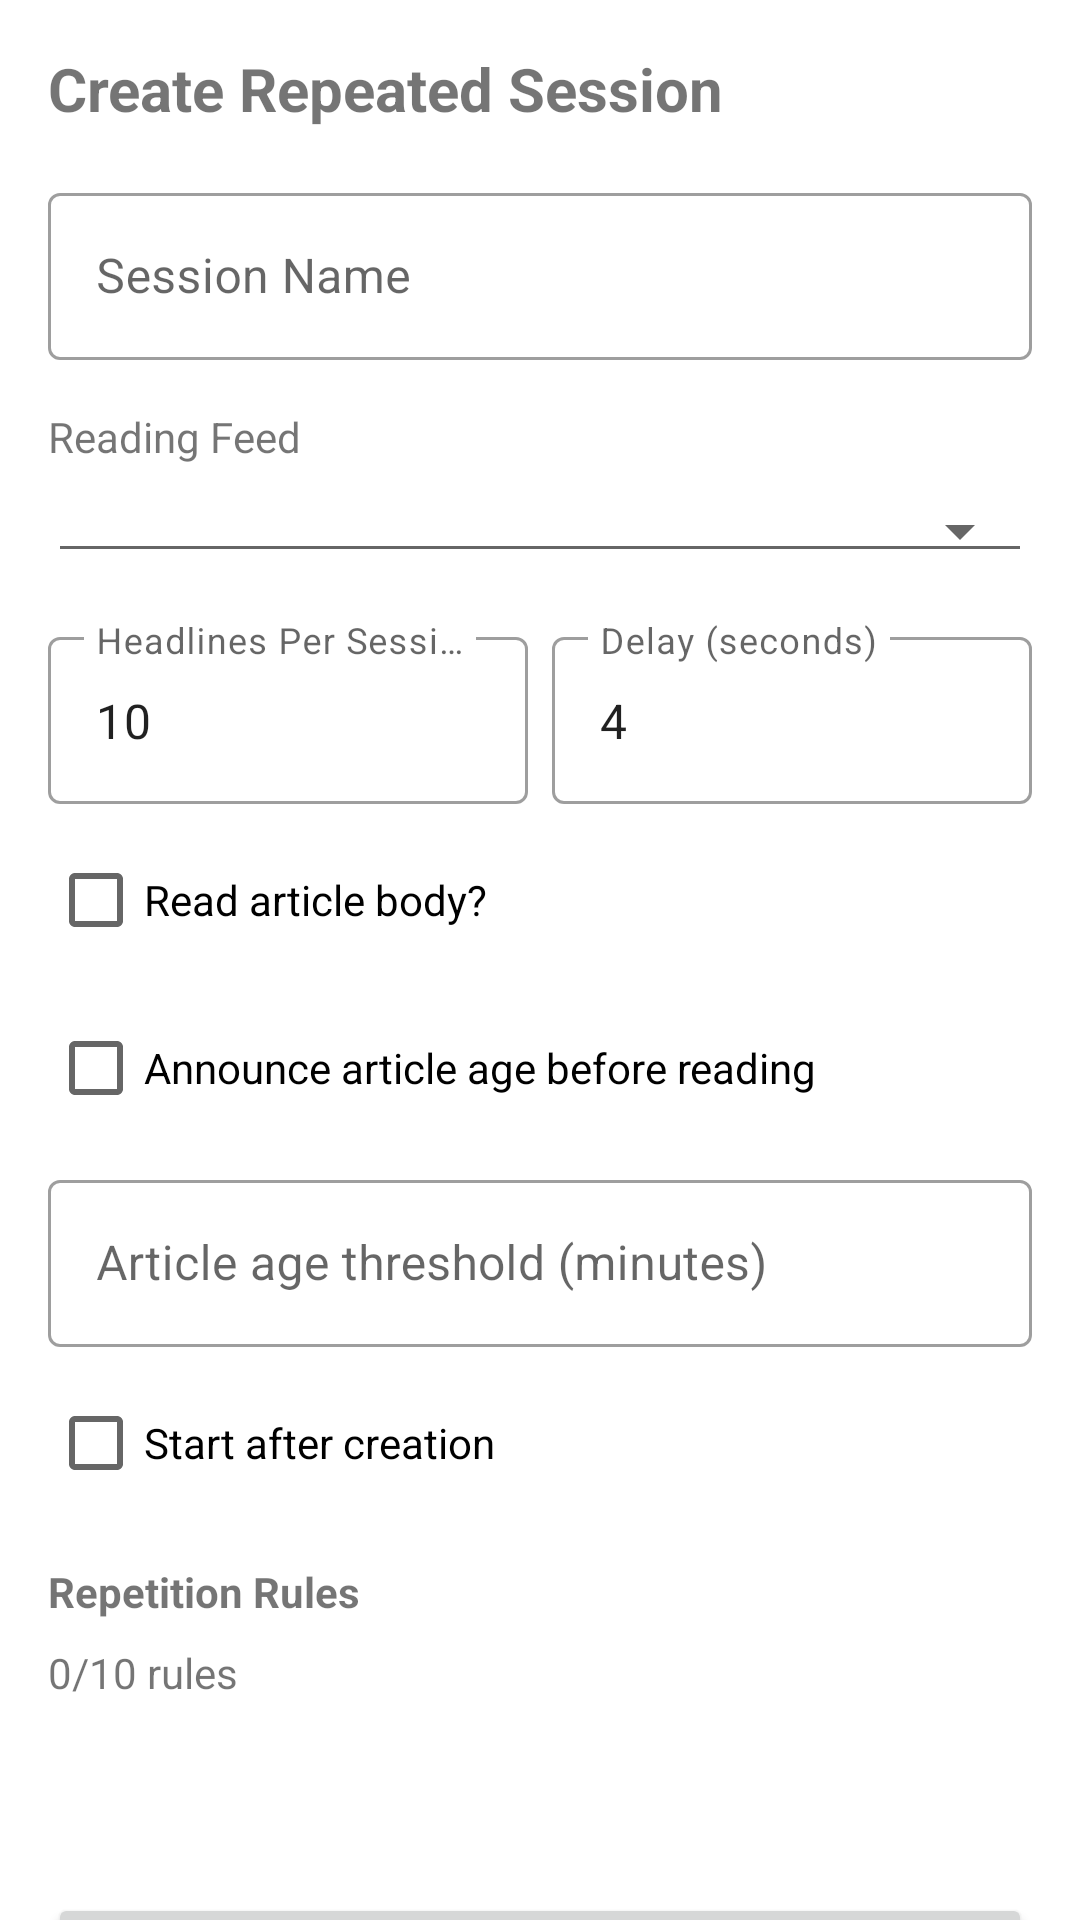

Android layout source for this screen:
<!-- AndroidManifest.xml: application theme Theme.KeyNews -->
<!-- res/layout/dialog_repeated_session.xml -->
<?xml version="1.0" encoding="utf-8"?>
<androidx.core.widget.NestedScrollView
    xmlns:android="http://schemas.android.com/apk/res/android"
    xmlns:app="http://schemas.android.com/apk/res-auto"
    android:layout_width="match_parent"
    android:layout_height="wrap_content">

    <LinearLayout
        android:layout_width="match_parent"
        android:layout_height="wrap_content"
        android:orientation="vertical"
        android:padding="16dp">

        <TextView
            android:id="@+id/tvDialogTitle"
            android:layout_width="match_parent"
            android:layout_height="wrap_content"
            android:text="Create Repeated Session"
            android:textSize="20sp"
            android:textStyle="bold"
            android:layout_marginBottom="16dp" />

        <com.google.android.material.textfield.TextInputLayout
            android:layout_width="match_parent"
            android:layout_height="wrap_content"
            android:hint="Session Name"
            style="@style/Widget.MaterialComponents.TextInputLayout.OutlinedBox">

            <com.google.android.material.textfield.TextInputEditText
                android:id="@+id/etSessionName"
                android:layout_width="match_parent"
                android:layout_height="wrap_content"
                android:inputType="text"
                android:maxLines="1" />
            </com.google.android.material.textfield.TextInputLayout>

            <TextView
                android:layout_width="wrap_content"
                android:layout_height="wrap_content"
                android:text="Reading Feed"
                android:layout_marginTop="16dp"
                android:layout_marginBottom="8dp" />

            <Spinner
                android:id="@+id/spinnerFeed"
                android:layout_width="match_parent"
                android:layout_height="wrap_content"
                style="@style/Widget.AppCompat.Spinner.Underlined" />

            <LinearLayout
                android:layout_width="match_parent"
                android:layout_height="wrap_content"
                android:orientation="horizontal"
                android:layout_marginTop="16dp">

                <com.google.android.material.textfield.TextInputLayout
                    android:layout_width="0dp"
                    android:layout_height="wrap_content"
                    android:layout_weight="1"
                    android:hint="Headlines Per Session"
                    style="@style/Widget.MaterialComponents.TextInputLayout.OutlinedBox">

                    <com.google.android.material.textfield.TextInputEditText
                        android:id="@+id/etHeadlinesCount"
                        android:layout_width="match_parent"
                        android:layout_height="wrap_content"
                        android:inputType="number"
                        android:text="10" />
                    </com.google.android.material.textfield.TextInputLayout>

                    <com.google.android.material.textfield.TextInputLayout
                        android:layout_width="0dp"
                        android:layout_height="wrap_content"
                        android:layout_weight="1"
                        android:layout_marginStart="8dp"
                        android:hint="Delay (seconds)"
                        style="@style/Widget.MaterialComponents.TextInputLayout.OutlinedBox">

                        <com.google.android.material.textfield.TextInputEditText
                            android:id="@+id/etDelay"
                            android:layout_width="match_parent"
                            android:layout_height="wrap_content"
                            android:inputType="number"
                            android:text="4" />
                        </com.google.android.material.textfield.TextInputLayout>
                    </LinearLayout>

                    <CheckBox
                        android:id="@+id/checkReadBody"
                        android:layout_width="match_parent"
                        android:layout_height="wrap_content"
                        android:layout_marginTop="8dp"
                        android:text="Read article body?" />
                        
                    <CheckBox
                        android:id="@+id/checkAnnounceArticleAge"
                        android:layout_width="match_parent"
                        android:layout_height="wrap_content"
                        android:layout_marginTop="8dp"
                        android:text="Announce article age before reading" />

                    <com.google.android.material.textfield.TextInputLayout
                        android:layout_width="match_parent"
                        android:layout_height="wrap_content"
                        android:layout_marginTop="8dp"
                        android:hint="Article age threshold (minutes)"
                        style="@style/Widget.MaterialComponents.TextInputLayout.OutlinedBox">

                        <com.google.android.material.textfield.TextInputEditText
                            android:id="@+id/etArticleAgeThreshold"
                            android:layout_width="match_parent"
                            android:layout_height="wrap_content"
                            android:inputType="number" />
                    </com.google.android.material.textfield.TextInputLayout>

                    <CheckBox
                        android:id="@+id/checkStartAfterCreation"
                        android:layout_width="match_parent"
                        android:layout_height="wrap_content"
                        android:text="Start after creation"
                        android:layout_marginTop="8dp" />


                    <TextView
                        android:layout_width="wrap_content"
                        android:layout_height="wrap_content"
                        android:text="Repetition Rules"
                        android:textStyle="bold"
                        android:layout_marginTop="16dp"
                        android:layout_marginBottom="8dp" />

                    <TextView
                        android:id="@+id/tvRuleCount"
                        android:layout_width="wrap_content"
                        android:layout_height="wrap_content"
                        android:text="0/10 rules" />

                    <androidx.recyclerview.widget.RecyclerView
                        android:id="@+id/rvRules"
                        android:layout_width="match_parent"
                        android:layout_height="wrap_content"
                        android:layout_marginTop="8dp"
                        android:minHeight="48dp"
                        app:layoutManager="androidx.recyclerview.widget.LinearLayoutManager"
                        android:nestedScrollingEnabled="false" />

                    <Button
                        android:id="@+id/btnAddRule"
                        android:layout_width="match_parent"
                        android:layout_height="wrap_content"
                        android:text="Add Rule"
                        android:layout_marginTop="8dp" />

                    <LinearLayout
                        android:layout_width="match_parent"
                        android:layout_height="wrap_content"
                        android:orientation="horizontal"
                        android:layout_marginTop="16dp">

                        <Button
                            android:id="@+id/btnSave"
                            android:layout_width="0dp"
                            android:layout_height="wrap_content"
                            android:layout_weight="1"
                            android:text="Save" />

                        <Button
                            android:id="@+id/btnCancel"
                            android:layout_width="0dp"
                            android:layout_height="wrap_content"
                            android:layout_weight="1"
                            android:layout_marginStart="8dp"
                            android:text="Cancel"
                            style="@style/Widget.MaterialComponents.Button.OutlinedButton" />
                        </LinearLayout>

                    </LinearLayout>
                </androidx.core.widget.NestedScrollView>

<!-- resources referenced by this layout -->
<resources>
  <style name="Theme.KeyNews" parent="Theme.MaterialComponents.Light.NoActionBar" />
</resources>
